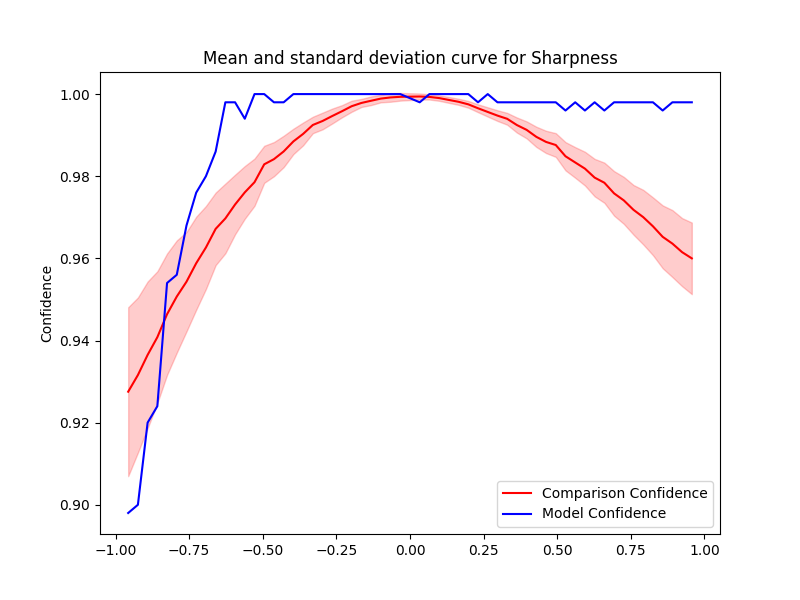

The file beside this chart, header and first rows:
Severity, Mean, Std, Accuracy, Time Taken
0.033, 0.9994, 0.0007367, 0.998, 0.6631
0.066, 0.9993, 0.0006382, 1.0, 0.6405
0.099, 0.999, 0.0006653, 1.0, 0.651
0.132, 0.9986, 0.0007148, 1.0, 0.8416
0.165, 0.9981, 0.0007471, 1.0, 0.7744
0.198, 0.9975, 0.0008205, 1.0, 0.759
0.231, 0.9965, 0.0009576, 0.998, 0.5879
0.264, 0.9956, 0.001132, 1.0, 0.5727
0.297, 0.9948, 0.001299, 0.998, 0.6685
0.33, 0.994, 0.001441, 0.998, 0.8545
0.363, 0.9925, 0.001838, 0.998, 0.6073
0.396, 0.9913, 0.002071, 0.998, 0.5783
0.429, 0.9896, 0.002464, 0.998, 0.6094
0.462, 0.9884, 0.002715, 0.998, 0.9213
0.495, 0.9876, 0.002888, 0.998, 0.6872
0.528, 0.9849, 0.003443, 0.996, 0.59
0.561, 0.9834, 0.003728, 0.998, 0.6232
0.594, 0.9819, 0.004107, 0.996, 0.6109
0.627, 0.9797, 0.004563, 0.998, 0.6642
0.66, 0.9784, 0.004894, 0.996, 0.6605
0.693, 0.9758, 0.005421, 0.998, 0.7175
0.726, 0.9741, 0.005719, 0.998, 0.9018
0.759, 0.9718, 0.006045, 0.998, 0.6787
0.792, 0.97, 0.006646, 0.998, 0.6599
0.825, 0.9678, 0.007038, 0.998, 0.667
0.858, 0.9652, 0.007652, 0.996, 0.6743
0.891, 0.9636, 0.008152, 0.998, 0.7712
0.924, 0.9615, 0.008291, 0.998, 0.6647
0.957, 0.96, 0.008715, 0.998, 0.6911
-0.033, 0.9993, 0.0009287, 1.0, 0.9051
-0.066, 0.9992, 0.001052, 1.0, 0.6484
-0.099, 0.9989, 0.000914, 1.0, 0.9744
-0.132, 0.9984, 0.001052, 1.0, 0.8121
-0.165, 0.9978, 0.0009812, 1.0, 0.8916
-0.198, 0.997, 0.001351, 1.0, 0.902
-0.231, 0.9958, 0.001486, 1.0, 0.9485
-0.264, 0.9947, 0.001818, 1.0, 0.706
-0.297, 0.9934, 0.002034, 1.0, 0.7178
-0.33, 0.9925, 0.002006, 1.0, 0.6519
-0.363, 0.9903, 0.002772, 1.0, 0.7489
-0.396, 0.9885, 0.003092, 1.0, 0.6492
-0.429, 0.986, 0.003823, 0.998, 0.6718
-0.462, 0.9842, 0.004164, 0.998, 0.7572
-0.495, 0.9829, 0.004509, 1.0, 0.6575
-0.528, 0.9785, 0.005752, 1.0, 0.9898
-0.561, 0.9761, 0.006411, 0.994, 1.003
-0.594, 0.9731, 0.007252, 0.998, 0.5889
-0.627, 0.9697, 0.008484, 0.998, 0.5871
-0.66, 0.9672, 0.008833, 0.986, 0.7098
-0.693, 0.9626, 0.0101, 0.98, 0.5923
-0.726, 0.9588, 0.01133, 0.976, 0.7447
-0.759, 0.9543, 0.0121, 0.968, 0.7998
-0.792, 0.9507, 0.01367, 0.956, 0.5864
-0.825, 0.9464, 0.01478, 0.954, 0.6237
-0.858, 0.9408, 0.01605, 0.924, 0.704
-0.891, 0.9365, 0.01786, 0.92, 0.8654
-0.924, 0.9316, 0.01888, 0.9, 0.9427
-0.957, 0.9275, 0.02056, 0.898, 0.8138
